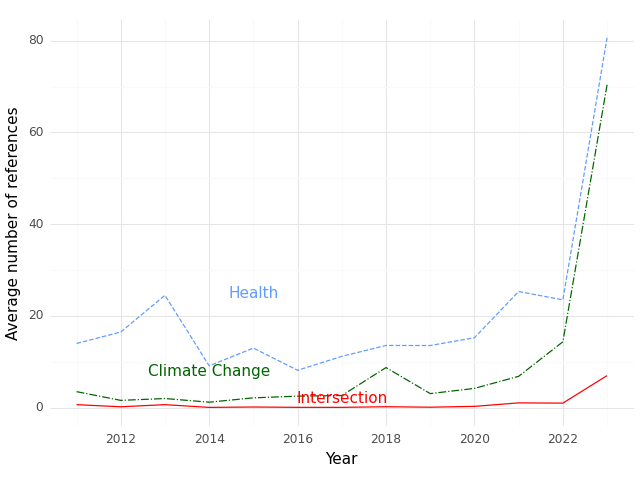

The table this chart was drawn from, first rows:
, Year, intersection, health, climate
0, 2011, 0.6667, 14.0, 3.5
1, 2012, 0.2, 16.5, 1.6
2, 2013, 0.6667, 24.5, 2.0
3, 2014, 0.06667, 9.133, 1.2
4, 2015, 0.15, 13.0, 2.15
5, 2016, 0.08, 8.16, 2.52
6, 2017, 0.07692, 11.19, 2.654
7, 2018, 0.2143, 13.57, 8.75
8, 2019, 0.1111, 13.56, 3.074
9, 2020, 0.2917, 15.25, 4.208
10, 2021, 1.051, 25.33, 6.846
11, 2022, 1.0, 23.51, 14.37
12, 2023, 7.0, 80.67, 70.4
